Run: headless pygame with SDL's dummy video driver; simulated clock (each Clock.tick advances the game by its frame time, no real sleeping); random seed 0; keys injected as events and as key.get_pressed() state; mouse plan: one left click at the window centre at the start of phase 2, then a move to the lower-right quarter at the start of phase 3.
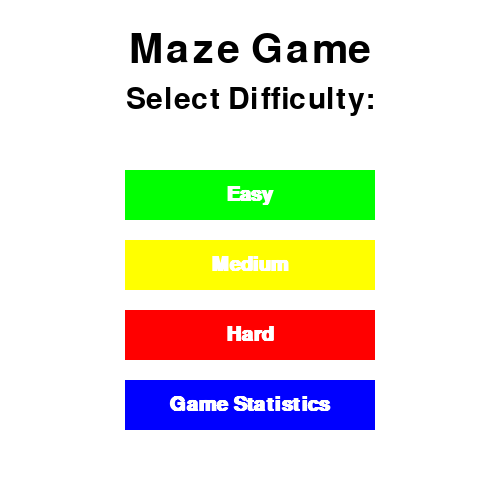
Frame 1 of 4 · flips 1–60 · no input
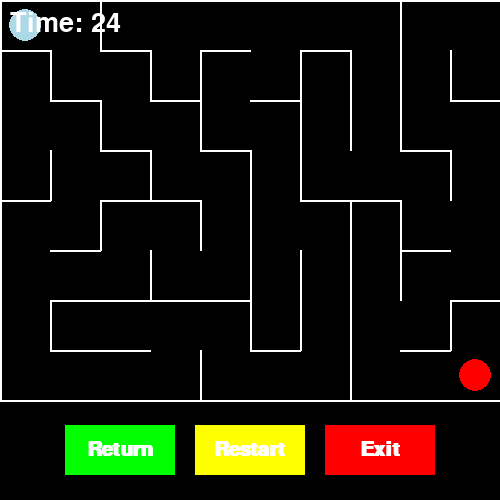
Frame 2 of 4 · flips 61–180 · clicked the window centre · tapped SPACE, RETURN · held RIGHT (→), D
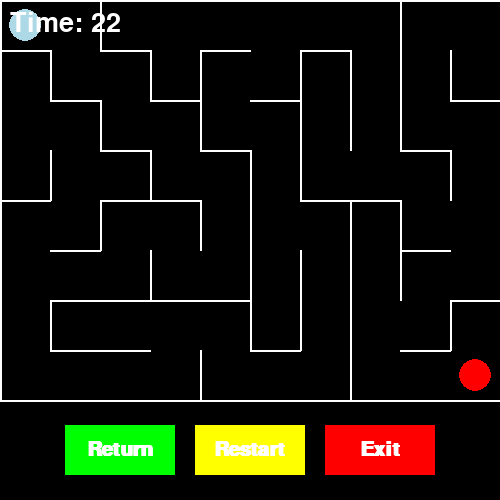
Frame 3 of 4 · flips 181–300 · moved the mouse to the lower-right quarter · held DOWN (↓), S
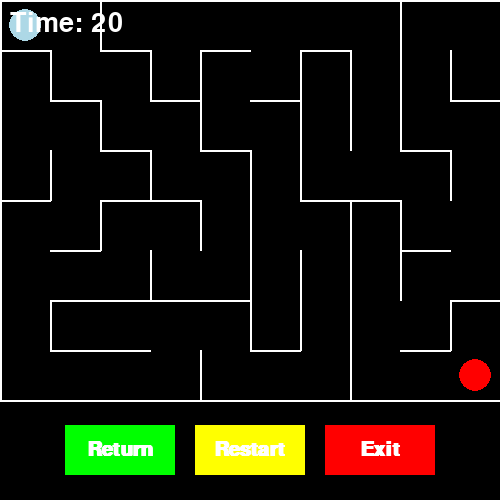
Frame 4 of 4 · flips 301–420 · held LEFT (←), A, UP (↑), W

The pygame program that drew these frames:

import pygame
import random
pygame.init()

x_axis = 500
y_axis = 500

window = pygame.display.set_mode((x_axis, y_axis))
pygame.display.set_caption('Maze Game')

WHITE = (255, 255, 255)
BLACK = (0, 0, 0)
GREEN = (0, 255, 0)
DARK_GREEN = (0, 128, 0)
YELLOW = (255, 255, 0)
DARK_YELLOW = (204, 204, 0)
RED = (255, 0, 0)
DARK_RED = (139, 0, 0)
BLUE = (0,0,255)
DARK_BLUE = (0, 0, 139)
PLAYER_COLOR = (173,216,230)
GOAL = (255,0,0)

time_list_easy = []
time_list_medium = []
time_list_hard = []

maze_count = 0
losses_count = 0
wins_count = 0

name_font = pygame.font.SysFont(None, 60)
stat_font = pygame.font.SysFont(None, 45)

header_font = pygame.font.SysFont(None, 45)

class Button:
    def __init__(self, x_pos, y_pos, width_1, height_1, text, color, hover, txt_color):
        self.color = color
        self.hover = hover
        self.text = text
        self.txt_color = txt_color
        self.rect = pygame.Rect(x_pos, y_pos, width_1, height_1)
        self.font = pygame.font.SysFont('comicsansms', 30, bold=True)

    def create(self, display):
        mouse = pygame.mouse.get_pos()
        if self.rect.collidepoint(mouse):
            color_1 = self.hover
        else:
            color_1 = self.color
        pygame.draw.rect(display, color_1, self.rect)

        text_display = self.font.render(self.text, True, self.txt_color)
        text_render = text_display.get_rect(center=self.rect.center)
        display.blit(text_display, text_render)

    def check(self, event1):
        if event1.type == pygame.MOUSEBUTTONDOWN:
            if event1.button == 1 and self.rect.collidepoint(event1.pos):
                return True
        return False

button_width = 250
button_height = 50
x1 = (x_axis - button_width) // 2
y1 = 170
space = 70

Home_Buttons = [
        Button(x1, y1, button_width, button_height, 'Easy', GREEN, DARK_GREEN, WHITE),
        Button(x1, y1 + space, button_width, button_height, 'Medium', YELLOW, DARK_YELLOW, WHITE),
        Button(x1, y1 + 2 * space, button_width, button_height, 'Hard', RED, DARK_RED, WHITE),

        ]

game_statistic = Button(x1, y1 + 3 * space, button_width, button_height, 'Game Statistics', BLUE, DARK_BLUE, WHITE)

button_return = Button(65, 425,110, 50, 'Return', GREEN, DARK_GREEN, WHITE)
button_restart = Button(195,425,110,50,'Restart', YELLOW, DARK_YELLOW, WHITE)
button_exit = Button(325,425, 110, 50, 'Exit', RED, DARK_RED, WHITE)

returning_button = Button(170, y_axis // 1.25, 150, 50, 'Return', BLUE, DARK_BLUE, WHITE)

#Player movements within the maze. Removes "the wall" in between the two cells
Direction = {
    "N": (0,-1),
    "S": (0,1),
    "E": (1,0),
    "W": (-1,0)
}
Opp = {
    "N":"S",
    "S":"N",
    "E":"W",
    "W":"E"
}

def maze_generation(row,col):
    maze = [[{"N":True, "S":True, "E":True, "W":True} for _ in range(col)] for _ in range(row)]

    visited = [[False for _ in range (col)] for _ in range(row)] #track visited cells

    cell_path = [(0,0)] #Begin from the top left
    visited[0][0] = True #dont go back to the same cell when creating the maze!

    while cell_path: #this adds randomness... get a shuffled list of directions
        current_col, current_row = cell_path[-1] #get current cell's position from top of path stack
        directions = list(Direction.items())
        random.shuffle(directions)

        moved = False
        for direction, (delta_col, delta_row) in directions: #get cell position of nearby cells
            next_col = current_col + delta_col
            next_row = current_row + delta_row

            if 0 <= next_col < col and 0 <= next_row < row and not visited[next_row][next_col]: #see if nearby cells have been visited and if inside the maze
                maze[current_row][current_col][direction] = False
                maze[next_row][next_col][Opp[direction]] = False

                visited[next_row][next_col] = True #mark visited
                cell_path.append((next_col, next_row)) #add nearby cell to the path
                moved = True
                break #exit for loop and move to new cell
        if not moved:
            cell_path.pop() #if stuck and cant move to a new cell, go back to the last cell you came from

    return maze #return maze with walls

def visual_maze(window,maze,cell_size):#draws out maze
    window.fill(BLACK)
    row = len(maze)
    col = len(maze[0])
    for y in range(row):
        for x in range(col):
            cell = maze[y][x] #x and y position of the cell based on pixels of the screen
            cell_x = x * cell_size
            cell_y = y * cell_size
            if cell["N"]:
                pygame.draw.line(window, WHITE, (cell_x, cell_y), (cell_x + cell_size, cell_y), 2)
            if cell["S"]:
                pygame.draw.line(window, WHITE, (cell_x, cell_y + cell_size), (cell_x + cell_size, cell_y + cell_size), 2)
            if cell["E"]:
                pygame.draw.line(window, WHITE, (cell_x + cell_size, cell_y), (cell_x + cell_size, cell_y + cell_size), 2)
            if cell["W"]:
                pygame.draw.line(window, WHITE, (cell_x, cell_y), (cell_x, cell_y + cell_size), 2)

def draw_out_player(window, player_position, cell_size):
    x,y = player_position
    center = (x * cell_size + cell_size // 2, y * cell_size + cell_size // 2) #center circle within the cell
    pygame.draw.circle(window, PLAYER_COLOR, center, cell_size//3)

def draw_goal(win, col, row, cell_size):
    x, y = col - 1, row - 1
    center = (x * cell_size + cell_size // 2, y * cell_size + cell_size // 2)
    pygame.draw.circle(win, GOAL, center, cell_size // 3)


def move_player(maze, player_position, delta_row, delta_col):
    x, y = player_position
    new_x, new_y = x + delta_col, y + delta_row
    if 0 <= new_x < len(maze[0]) and 0 <= new_y < len(maze):
        cell = maze[y][x]
        if delta_row == -1 and not cell["N"]:  # Check if moving up (North)
            player_position[1] -= 1
        elif delta_row == 1 and not cell["S"]:  # Check if moving down (South)
            player_position[1] += 1
        elif delta_col == -1 and not cell["W"]:  # Check if moving left (West)
            player_position[0] -= 1
        elif delta_col == 1 and not cell["E"]:  # Check if moving right (East)
            player_position[0] += 1

def end_message(window, message, color, width, height):
    font = pygame.font.SysFont(None, 60)
    text = font.render(message, True, color)
    rect = text.get_rect(center=(width // 2, (340 // 2)))
    window.blit(text, rect)
    pygame.display.update()
    pygame.time.wait(2000)

def game_statistics(window):

    window.fill(BLACK)
    text = stat_font.render("Game Statistics", True, WHITE)
    text_rect = text.get_rect(center=(x_axis // 2, y_axis // 8))
    window.blit(text, text_rect)

    list_stats = [
        f'Total wins: {wins_count}',
        f'Win Percentage: {((wins_count/maze_count) * 100)}%' if maze_count > 0 else 'Win Percentage: N/A',
        f'Total losses: {losses_count}',
        f'Lost Percentage: {((losses_count/maze_count) * 100)}%' if maze_count > 0 else 'Lost Percentage: N/A',
        f'Best time: Easy - {min(time_list_easy)} secs' if time_list_easy else "Best time: Easy - N/A",
        f'Best time: Medium - {min(time_list_medium)} secs' if time_list_medium else 'Best time: Medium - N/A',
        f'Best time: Hard - {min(time_list_hard)} secs' if time_list_hard else 'Best time: Hard - N/A',
        f'Total games: {maze_count}' if maze_count else "Total games: N/A"
    ]
    font = pygame.font.SysFont(None, 25)
    y = y_axis // 3
    for i in list_stats:
        text = font.render(i, True, WHITE)
        rect = text.get_rect(center=(x_axis // 2, y - 50))
        window.blit(text, rect)
        y += 35

    returning_button.create(window)
    pygame.display.update()
    return returning_button
#Start Menu
START = False
stats = False
level = None
running = True

while running:
    window.fill(WHITE)
    pygame.time.delay(100)

    for event in pygame.event.get():
        if event.type == pygame.QUIT:
            pygame.quit()
            exit()

        if not START:
            for button in Home_Buttons:
                if button.check(event):
                   level = button.text

                   if level == "Easy":
                       row, col = 6, 8
                   elif level == "Medium":
                       row, col = 8, 10
                   elif level == "Hard":
                       row, col = 10, 12
                   START = True

                if game_statistic.check(event):
                    stats = True
                    START = False
        if stats:
            while stats:
                returning_button = game_statistics(window)
                for event in pygame.event.get():
                    if event.type == pygame.QUIT:
                        pygame.quit()
                        exit()
                    elif returning_button.check(event):
                        stats = False
                pygame.time.delay(100)

        #     window.fill(WHITE)
            #     pygame.display.update()
            #     pygame.time.delay(500)
            #
            # pygame.display.update()
            #


    if not START and not stats:
        name_text = name_font.render('Maze Game', True, BLACK)
        header_text = header_font.render('Select Difficulty:', True, BLACK)

        name_rect = name_text.get_rect(center=(x_axis // 2, 50))
        header_rect = header_text.get_rect(center=(x_axis // 2, 100))

        window.blit(name_text, name_rect)
        window.blit(header_text, header_rect)

        for button in Home_Buttons:
            button.create(window)
        game_statistic.create(window)
        pygame.display.update()
    else: #select difficulty

        width,height = 500, 500
        cell_size = width//col
        win = pygame.display.set_mode((width, height))
        pygame.display.set_caption("Maze Game")

        frame_timer = pygame.time.Clock()
        maze = maze_generation(row,col)
        player_position = [0,0]
        level_running = True

        countdown_times = {"Easy": 30, "Medium": 25, "Hard": 20}
        countdown_time = countdown_times[level]
        start_ticks = pygame.time.get_ticks()
        font_timer = pygame.font.SysFont(None, 40)

        while level_running:
            frame_timer.tick(60)
            seconds_passed = (pygame.time.get_ticks() - start_ticks) / 1000
            time_left = max(0, countdown_time - int(seconds_passed))

            win.fill(BLACK)


            for event in pygame.event.get():
                if event.type == pygame.QUIT:
                    running = False
                elif event.type == pygame.KEYDOWN:
                    if event.key == pygame.K_LEFT:
                        move_player(maze, player_position, 0, -1)
                    elif event.key == pygame.K_RIGHT:
                        move_player(maze, player_position, 0, 1)
                    elif event.key == pygame.K_UP:
                        move_player(maze, player_position, -1, 0)
                    elif event.key == pygame.K_DOWN:
                        move_player(maze, player_position, 1, 0)

                if button_return.check(event):
                    START = False
                    level_running = False

                if button_restart.check(event):
                    maze_count += 1
                    player_position = [0,0]
                    start_ticks = pygame.time.get_ticks()
                    maze = maze

                if button_exit.check(event):
                    pygame.quit()
                    exit()


            visual_maze(win, maze, cell_size)
            draw_goal(win, col, row, cell_size)
            draw_out_player(win, player_position, cell_size)

            button_return.create(win)
            button_restart.create(win)
            button_exit.create(win)


            timer_text = font_timer.render(f"Time: {time_left}", True, (255, 255, 255))
            win.blit(timer_text, (10, 10))

            pygame.display.update()

            if time_left <= 0:
                end_message(win,"Time's up! You lost!!", RED, width, height)
                losses_count += 1
                maze_count += 1
                level_running = False

            if player_position == [col - 1, row - 1]:
                if level == 'Easy':
                    time_list_easy.append(30-time_left)
                elif level == 'Medium':
                    time_list_medium.append(25-time_left)
                else:
                    time_list_hard.append(20-time_left)
                wins_count += 1
                maze_count += 1
                end_message(win, "You Win!", GREEN, width, height)
                level_running = False

pygame.quit()
